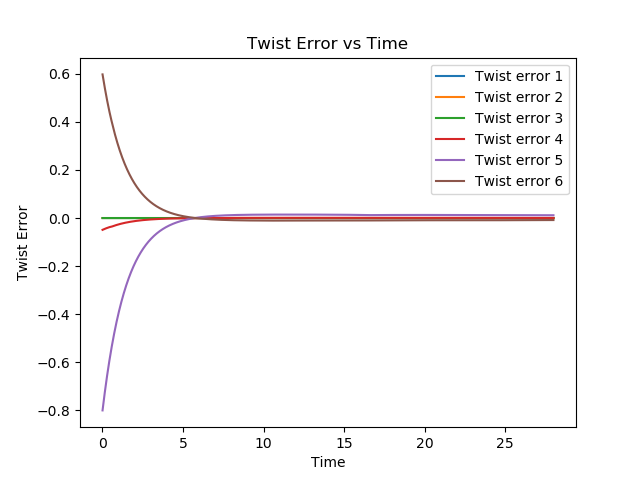

Values plotted in this chart, from the file beside it:
0.000000000000000000e+00, -1.000000000000000000e+00, 8.000000000000000444e-01, 0.000000000000000000e+00, 7.853981633974482790e-01, -1.570796326794896558e+00, -7.853981633974482790e-01, 0.000000000000000000e+00, 0.000000000000000000e+00, 0.000000000000000000e+00, 0.000000000000000000e+00, 0.000000000000000000e+00, 0.000000000000000000e+00
-5.276674025916696167e-03, -9.999031415363500708e-01, 7.952758382982234586e-01, 5.276674025916776832e-03, 7.652517644236230820e-01, -1.570184411383111600e+00, -7.658636798354079289e-01, 1.271543913601534430e-19, 1.445207760992531509e-01, -1.399177373798983215e-01, 5.898311294228818225e-02, -5.438007422293246462e-02, 0.000000000000000000e+00
-1.051701294403734922e-02, -9.998075092273353004e-01, 7.905835756612153986e-01, 1.051701294403749667e-02, 7.448868248541329340e-01, -1.568783732731142466e+00, -7.468994189178869147e-01, -4.845193290329632775e-16, 2.885540425439183654e-01, -2.783643445594586874e-01, 1.180677274511031244e-01, -1.078780294666418366e-01, 0.000000000000000000e+00
-1.572161863155226158e-02, -9.997129786324072676e-01, 7.859225630060016066e-01, 1.572161863155247322e-02, 7.243192853206197324e-01, -1.566606768595206978e+00, -7.285088435203092017e-01, -4.812396170519584381e-16, 4.321081484031232822e-01, -4.153639165910720243e-01, 1.772524358495407293e-01, -1.605082040374864183e-01, 0.000000000000000000e+00
-2.089108644964984829e-02, -9.996194249850323121e-01, 7.812921599770209502e-01, 2.089108644965010850e-02, 7.035641094307794052e-01, -1.563665237472653402e+00, -7.106951987530224502e-01, -2.646659098405766209e-15, 5.751916038408635412e-01, -5.509400361879185359e-01, 2.365360971833839199e-01, -2.122845295304346402e-01, 0.000000000000000000e+00
-2.602600510297229525e-02, -9.995267221230016430e-01, 7.766917348293395085e-01, 2.602600510297261097e-02, 6.826352766772088021e-01, -1.559970103961660248e+00, -6.934614995104450008e-01, -4.528121755037296146e-15, 7.178130903764852189e-01, -6.851157558874618747e-01, 2.959178497598842217e-01, -2.632205152708558815e-01, 0.000000000000000000e+00
-3.112695648274860921e-02, -9.994347415223762132e-01, 7.721206643112055179e-01, 3.112695648274900473e-02, 6.615457772163421124e-01, -1.555531578927983105e+00, -6.768105250832555653e-01, -4.535292063273685988e-15, 8.599814686795823615e-01, -8.179135818006542102e-01, 3.553971214855555227e-01, -3.133292346066209877e-01, 0.000000000000000000e+00
-3.619451549644686628e-02, -9.993433514219229874e-01, 7.675783335463302048e-01, 3.619451549644728261e-02, 6.403076085342429558e-01, -1.550359114864906296e+00, -6.607448204642332179e-01, -4.532709108727884098e-15, 1.001705784243427821e+00, -9.493554587559299707e-01, 4.149736383010292906e-01, -3.626233128135248895e-01, 0.000000000000000000e+00
-4.122924988625712578e-02, -9.992524160244452558e-01, 7.630641359161982606e-01, 4.122924988625761844e-02, 6.189317739378350502e-01, -1.544461396746568127e+00, -6.452667039861635923e-01, -4.528957858053045262e-15, 1.142995271277393865e+00, -1.079462756622128206e+00, 4.746474310159664034e-01, -4.111149163606928614e-01, 0.000000000000000000e+00
-4.623172003817935249e-02, -9.991617947608767425e-01, 7.585774729426218999e-01, 4.623172003817992842e-02, 5.974282827407169094e-01, -1.537846328593294620e+00, -6.303782809423190692e-01, -4.530405314935419355e-15, 1.283859355156413473e+00, -1.208256257567933867e+00, 5.344188408532998258e-01, -4.588157432648113376e-01, 0.000000000000000000e+00
-5.120247878294593991e-02, -9.990713416024269433e-01, 7.541177541706671761e-01, 5.120247878294658522e-02, 5.758061519512555071e-01, -1.530521015888962166e+00, -6.160814628571902318e-01, -4.532891852623247924e-15, 1.424307653763810633e+00, -1.335756143987803402e+00, 5.942885240192181673e-01, -5.057370142432009441e-01, 0.000000000000000000e+00
-5.614207118945285097e-02, -9.989809044054236420e-01, 7.496843970519900813e-01, 5.614207118945355873e-02, 5.540734092162102886e-01, -1.522491743912836037e+00, -6.023779920982711422e-01, -4.552589543065343253e-15, 1.564349978062610891e+00, -1.461981986795581667e+00, 6.542574556230648097e-01, -5.518894643560245949e-01, 0.000000000000000000e+00
-6.105103435080583285e-02, -9.988903242728103260e-01, 7.452768268285264730e-01, 6.105103435080660307e-02, 5.322370967247584961e-01, -1.513763951970290123e+00, -5.892694715493653757e-01, -4.526910844737410172e-15, 1.703996332229824606e+00, -1.586952733757062806e+00, 7.143269332799252469e-01, -5.972833348071519000e-01, 0.000000000000000000e+00
-6.592989716250378940e-02, -9.987994349154859508e-01, 7.408944764163877261e-01, 6.592989716250463594e-02, 5.103032757344133641e-01, -1.504342203426604296e+00, -5.767573991027060698e-01, -4.519065721653778521e-15, 1.843256913688514853e+00, -1.710686697500924502e+00, 7.744985807384597853e-01, -6.419283645508567782e-01, 0.000000000000000000e+00
-7.077918009167639968e-02, -9.987080619957914296e-01, 7.365367862897121976e-01, 7.077918009167731561e-02, 4.882770313407654439e-01, -1.494230151363877157e+00, -5.648432067717853444e-01, -4.511408883161109103e-15, 1.982142113374347980e+00, -1.833201542812954887e+00, 8.347743518882322356e-01, -6.858337813268254868e-01, 0.000000000000000000e+00
-7.559939493565848156e-02, -9.986160224344035052e-01, 7.322032043641208965e-01, 7.559939493565943913e-02, 4.661624770760101621e-01, -1.483430499591151808e+00, -5.535283042797553010e-01, -4.525995456088418817e-15, 2.120662516577574763e+00, -1.954514272780051964e+00, 8.951565355153292547e-01, -7.290082917177913568e-01, 0.000000000000000000e+00
-8.039104456750986727e-02, -9.985231236606275651e-01, 7.278931858793149523e-01, 8.039104456751092198e-02, 4.439627588854373474e-01, -1.471944958639915813e+00, -5.428141270404160945e-01, -4.535702872275812632e-15, 2.258828904709082153e+00, -2.074641213306449128e+00, 9.556477611936675665e-01, -7.714600697910183325e-01, 0.000000000000000000e+00
-8.515462266536014124e-02, -9.984291627845022221e-01, 7.236061932802334562e-01, 8.515462266536123759e-02, 4.216800579949619987e-01, -1.459774196268865731e+00, -5.327021885209908270e-01, -4.520270626799470091e-15, 2.396652258351490428e+00, -2.193597995472976958e+00, 1.016251006723555950e+00, -8.131967438450254937e-01, 0.000000000000000000e+00
-8.989061342165476087e-02, -9.983339256671496242e-01, 7.193416960960575812e-01, 8.989061342165592661e-02, 3.993155921446651102e-01, -1.446917781880198817e+00, -5.231941370593606866e-01, -4.531237429694275689e-15, 2.534143761974867459e+00, -2.311399535148293438e+00, 1.076969607560683828e+00, -8.542253807340918215e-01, 0.000000000000000000e+00
-9.459949122747590700e-02, -9.982371858632933526e-01, 7.150991708161983373e-01, 9.459949122747714212e-02, 3.768696146212649478e-01, -1.433374124111443493e+00, -5.142918173047158481e-01, -4.548750170158659232e-15, 2.671314810723250943e+00, -2.428060009185714296e+00, 1.137807268719967180e+00, -8.945524671824114371e-01, 0.000000000000000000e+00
-9.928172032607492092e-02, -9.981387034066817598e-01, 7.108781007622351211e-01, 9.928172032607622544e-02, 3.543414104743471404e-01, -1.419140400707570304e+00, -5.059973365616713403e-01, -4.546908724490543958e-15, 2.808177019715063505e+00, -2.543592827446502280e+00, 1.198768079692386079e+00, -9.341838874238038715e-01, 0.000000000000000000e+00
-1.039377544285409044e-01, -9.980382234050978463e-01, 7.066779759545697148e-01, 1.039377544285422367e-01, 3.317292892444764218e-01, -1.404212479592877205e+00, -4.983131364464936097e-01, -4.539947459814574701e-15, 2.944742236350418541e+00, -2.658010599775219251e+00, 1.259856532982503552e+00, -9.731248964072827246e-01, 0.000000000000000000e+00
-1.085680362830866996e-01, -9.979354744064808935e-01, 7.024982929723221359e-01, 1.085680362830880596e-01, 3.090305734631158541e-01, -1.388584829844403679e+00, -4.912420704136066241e-01, -4.536771915941483608e-15, 3.081022556184603634e+00, -2.771325096908658026e+00, 1.321077546964052107e+00, -1.011380087688084073e+00, 0.000000000000000000e+00
-1.131729971876884316e-01, -9.978301664911215507e-01, 6.983385548047028601e-01, 1.131729971876898472e-01, 2.862415821010739769e-01, -1.372250421010450250e+00, -4.847874878855182312e-01, -4.532907376454183245e-15, 3.217030343014020577e+00, -2.883547204118787288e+00, 1.382436493866241456e+00, -1.048953354970984631e+00, 0.000000000000000000e+00
-1.177530564336749658e-01, -9.977219890365393029e-01, 6.941982706917398938e-01, 1.177530564336764229e-01, 2.633576080398438712e-01, -1.355200608909104654e+00, -4.789533259256337772e-01, -4.532067720690124626e-15, 3.352778253933986097e+00, -2.994686866161703431e+00, 1.443939233851267545e+00, -1.085847846078961121e+00, 0.000000000000000000e+00
-1.223086206652099078e-01, -9.976106080909959983e-01, 6.900769559517949681e-01, 1.223086206652114205e-01, 2.403728885134897297e-01, -1.337425005669796274e+00, -4.737442096385878765e-01, -4.536275931474475269e-15, 3.488279270274228239e+00, -3.104753021815088943e+00, 1.505592156332943743e+00, -1.122065907873779578e+00, 0.000000000000000000e+00
-1.268400831362825054e-01, -9.974956632779926613e-01, 6.859741317927462445e-01, 1.268400831362840597e-01, 2.172805673114779623e-01, -1.318911331329459813e+00, -4.691655627769126813e-01, -4.535880858287426856e-15, 3.623546735506943950e+00, -3.213753525918328524e+00, 1.567402229929325319e+00, -1.157609020340683914e+00, 0.000000000000000000e+00
-1.313478228426140926e-01, -9.973767641366430015e-01, 6.818893251030104796e-01, 1.313478228426157024e-01, 1.940726473370710525e-01, -1.299645243743253964e+00, -4.652237303887116759e-01, -4.537653325670422983e-15, 3.758594401466304635e+00, -3.321695056358522802e+00, 1.629377062754469696e+00, -1.192477717646660329e+00, 0.000000000000000000e+00
-1.358322035005141426e-01, -9.972534857803538877e-01, 6.778220682176744338e-01, 1.358322035005158357e-01, 1.707399318717585102e-01, -1.279610142890959867e+00, -4.619261157756931468e-01, -4.556706092396296500e-15, 3.893436484533935094e+00, -3.428583002840360550e+00, 1.691524975157194799e+00, -1.226671493463590945e+00, 0.000000000000000000e+00
-1.402935723378024857e-01, -9.971253637271652037e-01, 6.737718986538466792e-01, 1.402935723378042343e-01, 1.472719525911362348e-01, -1.258786944819532128e+00, -4.592813345664986668e-01, -4.569386602076699708e-15, 4.028087733854555985e+00, -3.534421333495271433e+00, 1.753855087536510649e+00, -1.260188687177195677e+00, 0.000000000000000000e+00
-1.447322586529340982e-01, -9.969918877172407878e-01, 6.697383588078328343e-01, 1.447322586529359023e-01, 1.236568819956415516e-01, -1.237153819414383626e+00, -4.572993893761523876e-01, -4.531005210502061367e-15, 4.162563514180406266e+00, -3.639212434366796423e+00, 1.816377426543386298e+00, -1.293026346729744480e+00, 0.000000000000000000e+00
-1.491485720867052611e-01, -9.968524942833476565e-01, 6.657209956047607236e-01, 1.491485720867071207e-01, 9.988142744013278618e-02, -1.214685884877566124e+00, -4.559918693574610549e-01, -4.556106650226652759e-15, 4.296879906644573310e+00, -3.742956915473770962e+00, 1.879103053870631479e+00, -1.325180062699796268e+00, 0.000000000000000000e+00
-1.535428005353855485e-01, -9.967065577745376492e-01, 6.617193600886764893e-01, 1.535428005353874359e-01, 7.593070334304062585e-02, -1.191354850131682408e+00, -4.553721800062527914e-01, -4.610146106499077990e-15, 4.431053831690959122e+00, -3.845653375387971806e+00, 1.942044223012095339e+00, -1.356643766709074050e+00, 0.000000000000000000e+00
-1.579152076134064109e-01, -9.965533794457452910e-01, 6.577330069376494670e-01, 1.579152076134083815e-01, 5.178807739476429250e-02, -1.167128594260605112e+00, -4.554558099290537676e-01, -4.438114963362093370e-15, 4.565103199625528241e+00, -3.947298113909393891e+00, 2.005214570945064168e+00, -1.387409485228894290e+00, 0.000000000000000000e+00
-1.622660295458405733e-01, -9.963921741082483186e-01, 6.537614938837407186e-01, 1.622660295458425994e-01, 2.743498562230567775e-02, -1.141970669403854721e+00, -4.562606430133455127e-01, -4.409639092203929623e-15, 4.699047095918136741e+00, -4.047884779253871024e+00, 2.068629353806635596e+00, -1.417467037142332353e+00, 0.000000000000000000e+00
-1.665954713329340087e-01, -9.962220536757704359e-01, 6.498043810113101060e-01, 1.665954713329360903e-01, 2.850709946708995801e-03, -1.115839710056837575e+00, -4.578073266847659251e-01, -4.491201209036787295e-15, 4.832906010647579187e+00, -4.147403931857560622e+00, 2.132305738513721405e+00, -1.446803659723665092e+00, 0.000000000000000000e+00
-1.709037019766805887e-01, -9.960420067207427230e-01, 6.458612298983578137e-01, 1.709037019766826981e-01, -2.198788967978163381e-02, -1.088688727247443477e+00, -4.601197098676693131e-01, -4.525672561984630039e-15, 4.966702124594124079e+00, -4.245842500973461497e+00, 2.196263166235322029e+00, -1.475403542614621255e+00, 0.000000000000000000e+00
-1.751908484865865590e-01, -9.958508728486367145e-01, 6.419316025533658987e-01, 1.751908484865887239e-01, -4.710669843797961331e-02, -1.060464260231114952e+00, -4.632253681257998967e-01, -4.548145889334146480e-15, 5.100459668813289937e+00, -4.343183101979050775e+00, 2.260523809136012030e+00, -1.503247242301734454e+00, 0.000000000000000000e+00
-1.794569882789292803e-01, -9.956473102659224583e-01, 6.380150600828364826e-01, 1.794569882789315007e-01, -7.253473748282607270e-02, -1.031105350731569725e+00, -4.671562385804986506e-01, -4.634592814164530554e-15, 5.234205380627271254e+00, -4.439403170667762133e+00, 2.325113149579385752e+00, -1.530310939619837107e+00, 0.000000000000000000e+00
-1.837021394365533633e-01, -9.954297542988846947e-01, 6.341111610000073062e-01, 1.837021394365556670e-01, -9.830463797901807521e-02, -1.000542294772290175e+00, -4.719493940435861568e-01, -4.680636854298535458e-15, 5.367969087693647445e+00, -4.534473854135701032e+00, 2.390060722090592726e+00, -1.556565488532605679e+00, 0.000000000000000000e+00
-1.879262480821539405e-01, -9.951963637227929649e-01, 6.302194590493004345e-01, 1.879262480821563275e-01, -1.244532177577147847e-01, -9.686951140442492392e-01, -4.776479949929304247e-01, -4.681245459081362128e-15, 5.501784464469472447e+00, -4.628358573675817489e+00, 2.455401074506156966e+00, -1.581975183712459376e+00, 0.000000000000000000e+00
-1.921291718015934458e-01, -9.949449504360645680e-01, 6.263395003679893547e-01, 1.921291718015959160e-01, -1.510221847623706981e-01, -9.354716716090127893e-01, -4.843024704235109335e-01, -4.700198829424360651e-15, 5.635690024059162084e+00, -4.721011139365803189e+00, 2.521175028538617635e+00, -1.606496143845214108e+00, 0.000000000000000000e+00
-1.963106575778451324e-01, -9.946728860241698111e-01, 6.224708197267714294e-01, 1.963106575778476859e-01, -1.780589969213483281e-01, -9.007653344976288556e-01, -4.919719953759171815e-01, -4.549116509294082977e-15, 5.769730436458875289e+00, -4.812373242355435288e+00, 2.587431355723304183e+00, -1.630074161619818218e+00, 0.000000000000000000e+00
-2.004703119663899802e-01, -9.943769757120559660e-01, 6.186129354686492610e-01, 2.004703119663925892e-01, -2.056179137282576896e-01, -8.644520575309091459e-01, -5.007263555357275298e-01, -4.543584645820212916e-15, 5.903958307076996093e+00, -4.902371068654262309e+00, 2.654229039411330593e+00, -1.652641800988548848e+00, 0.000000000000000000e+00
-2.046075601007084632e-01, -9.940532854452236444e-01, 6.147653425742590771e-01, 2.046075601007111278e-01, -2.337612789812071046e-01, -8.263867284659431878e-01, -5.106483193477441285e-01, -4.535065561638565628e-15, 6.038436616326024797e+00, -4.990910649735404547e+00, 2.721640378904039093e+00, -1.674114412313369105e+00, 0.000000000000000000e+00
-2.087215882889334462e-01, -9.936969002410434015e-01, 6.109275029759920761e-01, 2.087215882889361662e-01, -2.625610726067240663e-01, -7.863985773637979237e-01, -5.218366768243724030e-01, -4.538066532985856506e-15, 6.173242127832049064e+00, -5.077871360005179469e+00, 2.789755328200942852e+00, -1.694384560374022630e+00, 0.000000000000000000e+00
-2.128112619689766782e-01, -9.933015795337905018e-01, 6.070988317428379633e-01, 2.128112619689794260e-01, -2.921007520099364041e-01, -7.442854242209633320e-01, -5.344101505639946570e-01, -4.534465222858240840e-15, 6.308470247077750059e+00, -5.163096635540524559e+00, 2.858687684633312021e+00, -1.713314073096034562e+00, 0.000000000000000000e+00
-2.168750057631342321e-01, -9.928592544445493662e-01, 6.032786769187635789e-01, 2.168750057631370354e-01, -3.224773453928975742e-01, -6.998065518901878113e-01, -5.485124295118088966e-01, -4.543883766337889263e-15, 6.444242103701950164e+00, -5.246380426146588505e+00, 2.928584115541695176e+00, -1.730722437986280449e+00, 0.000000000000000000e+00
-2.209106237206170942e-01, -9.923592762313034887e-01, 5.994662893552780147e-01, 2.209106237206199530e-01, -3.538036019463935977e-01, -6.526741375104069265e-01, -5.643185873380937023e-01, -4.554389042524286672e-15, 6.580715129868911717e+00, -5.327446927181475722e+00, 2.999637650608409256e+00, -1.746369447920918416e+00, 0.000000000000000000e+00
-2.249150225835958028e-01, -9.917872625424618560e-01, 5.956607763420426194e-01, 2.249150225835987171e-01, -3.862096024776591197e-01, -6.025436990702789375e-01, -5.820430252469561694e-01, -4.558282714831966209e-15, 6.718099281659316802e+00, -5.405919440852871460e+00, 3.072108389251580363e+00, -1.759928548445079510e+00, 0.000000000000000000e+00
-2.288837735162410902e-01, -9.911232762143498132e-01, 5.918610282967383673e-01, 2.288837735162440601e-01, -4.198422274668163201e-01, -5.490055685046404399e-01, -6.019485308234374665e-01, -4.551823092790100947e-15, 6.856682608188295447e+00, -5.481271182153767185e+00, 3.146356174346099266e+00, -1.770944748311513939e+00, 0.000000000000000000e+00
-2.328103982941731598e-01, -9.903388710400417017e-01, 5.880655996147775566e-01, 2.328103982941762129e-01, -4.548583370759717304e-01, -4.915837720968188052e-01, -6.243542176221037465e-01, -4.550231254549221563e-15, 6.996872650095117052e+00, -5.552745402496189087e+00, 3.222893561958023234e+00, -1.778766314359036427e+00, 0.000000000000000000e+00
-2.366851796630395077e-01, -9.893921941007236542e-01, 5.842725106512661748e-01, 2.366851796630425886e-01, -4.914009888019838512e-01, -4.297608342217382194e-01, -6.496345037711721560e-01, -4.548182814810231588e-15, 7.139264892766276738e+00, -5.619222809002492269e+00, 3.302473559281244864e+00, -1.782431475517401109e+00, 0.000000000000000000e+00
-2.404931672797667175e-01, -9.882198385137567209e-01, 5.804789172076195714e-01, 2.404931672797698539e-01, -5.295310672720595635e-01, -3.630806959252507737e-01, -6.781845635975839448e-01, -4.553191346867988596e-15, 7.284756184342975338e+00, -5.679000656987761353e+00, 3.386235367386787765e+00, -1.780479840031512495e+00, 0.000000000000000000e+00
-2.442109912441424169e-01, -9.867239947844053116e-01, 5.766805863097469453e-01, 2.442109912441455810e-01, -5.690438488074767154e-01, -2.914731132295342864e-01, -7.102793647578833358e-01, -5.167154992455084476e-15, 7.434722296605982272e+00, -5.729443422857126045e+00, 3.475933596437809747e+00, -1.770654722688892013e+00, 0.000000000000000000e+00
-2.478028829111127429e-01, -9.847569686525228239e-01, 5.728712541516741696e-01, 2.478028829111159625e-01, -6.090088829324046271e-01, -2.161578119686418664e-01, -7.456296318938477885e-01, -5.173621950013520570e-15, 7.591227372651634830e+00, -5.766558858769040619e+00, 3.574212218092575277e+00, -1.749543704209918893e+00, 0.000000000000000000e+00
-2.512213100812205613e-01, -9.821262729917936696e-01, 5.690427822630240717e-01, 2.512213100812238920e-01, -6.468211315932671512e-01, -1.417110688966215226e-01, -7.822641263050056359e-01, -5.152822614931647868e-15, 7.756932900549905696e+00, -5.785123258845577432e+00, 3.684503242391204303e+00, -1.712693600686812312e+00, 0.000000000000000000e+00
-2.544318225507806730e-01, -9.787012085310285991e-01, 5.651893459895059868e-01, 2.544318225507840592e-01, -6.774132189083076350e-01, -7.834461017704361097e-02, -8.150384977095430639e-01, -5.140293981025491394e-15, 7.933571126574173071e+00, -5.781547342500238607e+00, 3.809097371540498322e+00, -1.657073587466498354e+00, 0.000000000000000000e+00
-2.574675839724699933e-01, -9.746364431825637054e-01, 5.613163871522690584e-01, 2.574675839724734905e-01, -6.961823728326671512e-01, -3.685058412379408482e-02, -8.377633698384331362e-01, -5.136863521358106653e-15, 8.118820639273554463e+00, -5.759940204111188677e+00, 3.945135593825127351e+00, -1.586255158662694953e+00, 0.000000000000000000e+00
-2.604118269126767249e-01, -9.702866895263738689e-01, 5.574374868129176042e-01, 2.604118269126802776e-01, -7.046347038628378856e-01, -1.599717073581752996e-02, -8.501644521962389289e-01, -5.117296432029511522e-15, 8.307605879748770406e+00, -5.729864044606427065e+00, 4.086193106638043915e+00, -1.508451271495633961e+00, 0.000000000000000000e+00
-2.633133142633242718e-01, -9.658546505634597601e-01, 5.535604192838169402e-01, 2.633133142633278800e-01, -7.074840289644784841e-01, -6.801607892383066192e-03, -8.565106899380328098e-01, -5.108530824859035342e-15, 8.497063753616197701e+00, -5.696810516515006029e+00, 4.228616343452870296e+00, -1.428363106351610456e+00, 0.000000000000000000e+00
... 2,738 more rows
